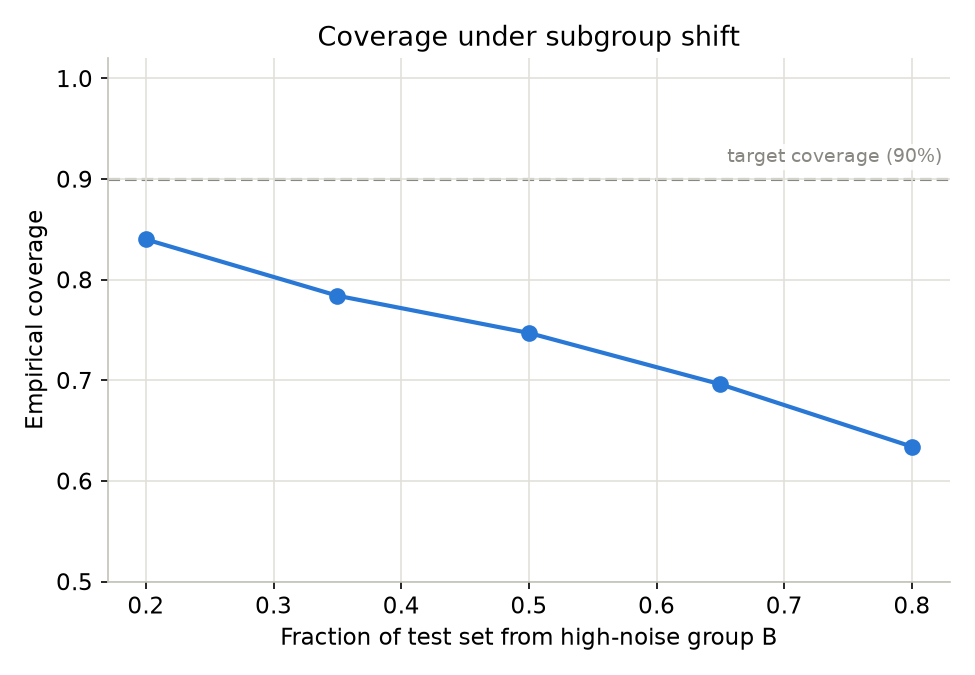

Data behind this chart, as committed beside it:
frac_b, coverage, avg_width
0.2, 0.84, 4.192
0.35, 0.784, 4.192
0.5, 0.747, 4.192
0.65, 0.696, 4.192
0.8, 0.634, 4.192
